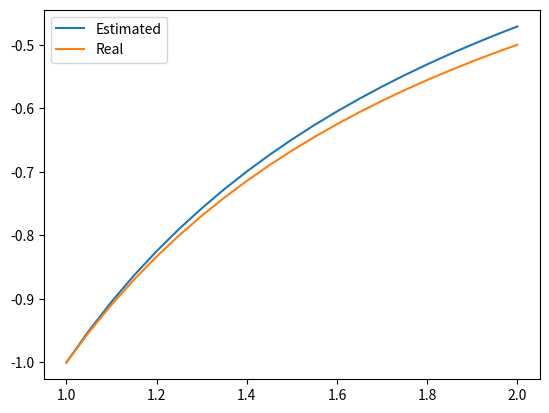
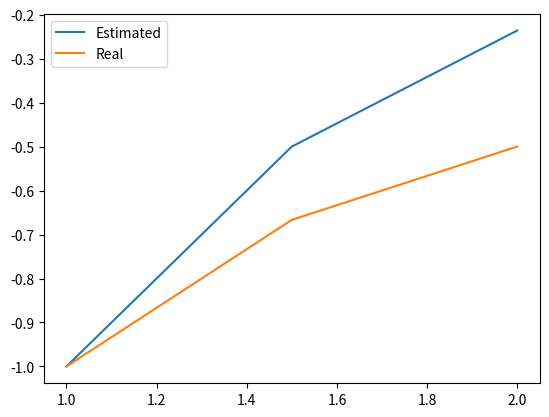
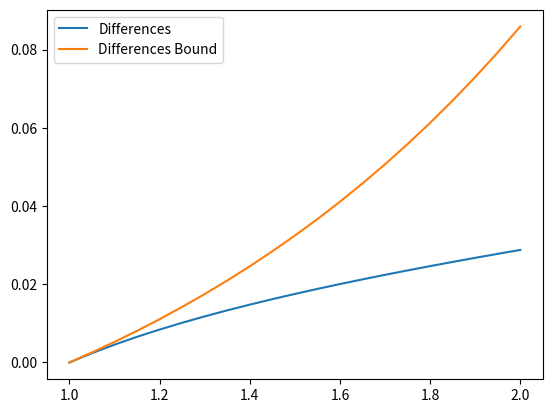
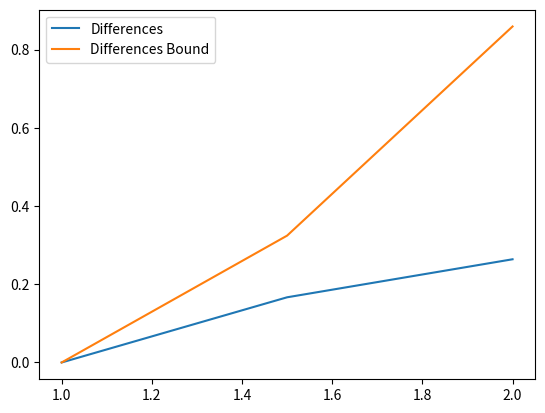
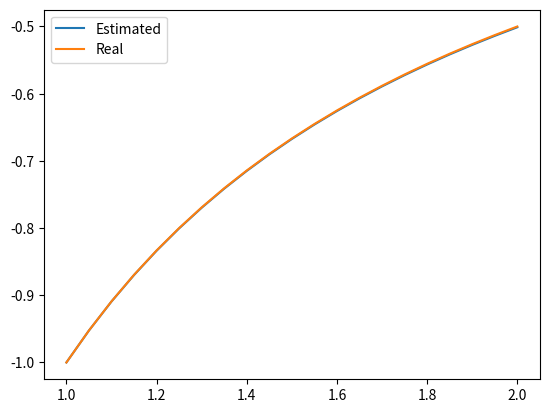
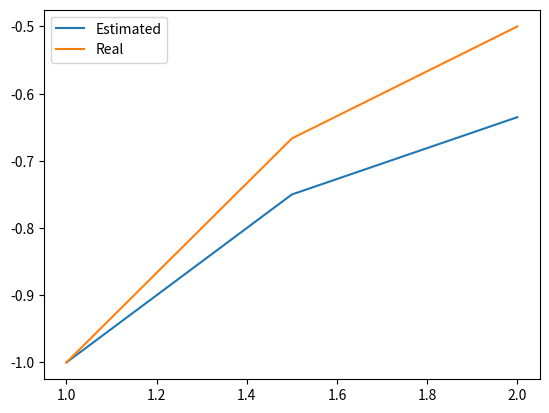
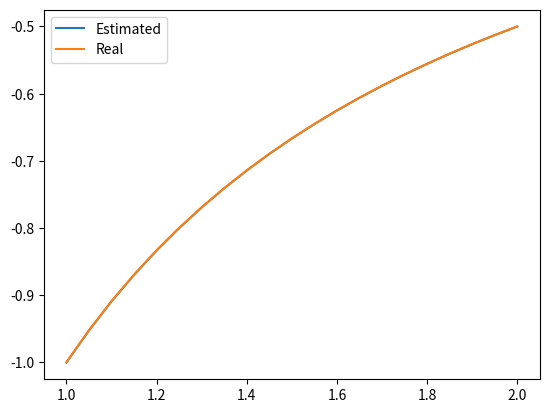
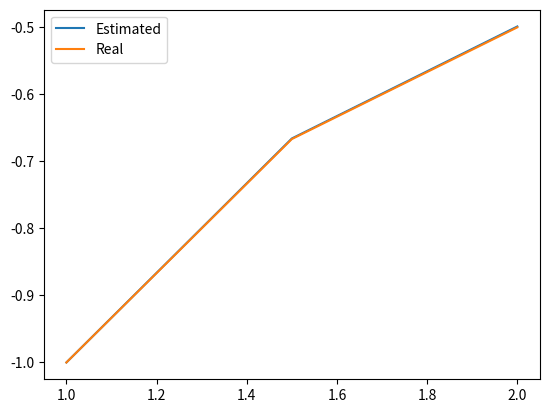

Recreate these plots in Python, in order.
from sympy.abc import t, y
from sympy import Function
from matplotlib import pyplot as plt
import math


def euler(f, y0, h, a, b, x_vals, y_vals): # f(t,y(t)), y0 of edge point - y(a), h - partition parameter, [a,b] - segment
    N = int((b - a) / h)  # num iterations
    w = y0
    for i in range(N + 1):
        ti = a + i * h
        x_vals.append(ti)
        y_vals.append(w)
        w = w + h * f.subs([(t, ti), (y, w)])
    return w


def check_sol(y1, f):
    f1 = y1.diff(t)
    f2 = f.subs([(y,y1)])
    return f1.compare(f2) == 0


def plot_graph(y1, t_vals, w_vals):
    y_vals = [y1.subs(t,ti) for ti in t_vals]
    plt.plot(t_vals, w_vals)
    plt.plot(t_vals, y_vals)
    plt.legend(["Estimated", "Real"])
    plt.show()


def calculate_error(t_vals, w_vals, h, a, y1):
    real_d_vals = [((h * 2) / 2 * 1) * (math.e ** ((ti - a) * 1) - 1) for ti in t_vals]
    d_vals = [abs(y1.subs(t, t_vals[i]) - w_vals[i]) for i in range(len(t_vals))]
    plt.plot(t_vals, d_vals)
    plt.plot(t_vals, real_d_vals)
    plt.legend(["Differences", "Differences Bound"])
    plt.show()


def linear_interpolation(x0, w0, x1, w1, val):
    l = ((w1 - w0)/(x1 - x0)) * (t - x0) + w1
    return l.subs([(t, val)])


def hermit_interpolation(x0, w0, x1, w1, val, f):
    v1 = f.subs([(t, x0), (y, w0)])
    m = (w1 - w0) / (x1 - x0)
    v2 = f.subs([(t, x1), (y, w1)])

    v1t = (m - v1) / (x1 - x0)
    v2t = (v2 - m) / (x1 - x0)

    v1tt = (v2t - v1t) / (x1 - x0)

    yt = w0 + v1 * (t - x0) + v1t * ((t - x0) ** 2) + v1tt * ((t - x0) ** 2) * (t - x1)
    return yt.subs([(t, val)])


def calculate_h():
    return 5 / (100 * (math.e - 1))


def taylor(N, f, yf, y0, h, a, b, tx_vals, ty_vals): # f(t,y(t)), y0 of edge point - y(a), h - partition parameter, [a,b] - segment
    n = int((b - a) / h)  # num iterations
    w = y0
    for i in range(n + 1):
        ti = a + i * h
        tx_vals.append(ti)
        ty_vals.append(w)
        T = sum([n_der(f, yf, j).subs([(t, ti), (y, w)]) * (h ** j) / (math.factorial(j+1)) for j in range(N)])
        w = w + h * T
    return w

def n_der(f, yf, n):
    dif = f
    for i in range(n):
        dif = dif.diff(t)
        dif = dif.subs([(yf.diff(t), f)])
    return dif.subs([(yf, y)])

def rk(f, y0, h, a, b, x_vals, y_vals):
    N = int((b - a) / h)  # num iterations
    w = y0
    for i in range(N + 1):
        ti = a + i * h
        x_vals.append(ti)
        y_vals.append(w)
        k1 = h * f.subs([(t, ti), (y, w)])
        k2 = h * f.subs([(t, ti + h / 2), (y, w + k1 / 2)])
        k3 = h * f.subs([(t, ti + h / 2), (y, w + k2 / 2)])
        k4 = h * f.subs([(t, ti + h), (y, w + k3)])
        w = w + (k1 + 2 * k2 + 2 * k3 + k4) / 6
    return w



def main():
    t_vals1 = []
    w_vals1 = []
    t_vals2 = []
    w_vals2 = []
    print("Q1")
    f = (1/t) ** 2 - (y/t) - y ** 2
    yf = Function('yf')(t)
    ft = (1/t) ** 2 - (yf/t) - yf ** 2
    print("euler with h = 0.05:")
    print(euler(f, -1, 0.05, 1, 2, t_vals1, w_vals1))
    print("euler with h = 0.5:")
    print(euler(f, -1, 0.5, 1, 2, t_vals2, w_vals2))
    print("Q2")
    y1 = - 1 / t
    print(check_sol(y1, f))
    print("Q3")
    print("plot euler with h = 0.05")
    plot_graph(y1, t_vals1, w_vals1)
    print("plot euler with h = 0.5")
    plot_graph(y1, t_vals2, w_vals2)
    print("Q4")
    print("plot differences with h = 0.05")
    calculate_error(t_vals1, w_vals1, 0.05, 1, y1)
    print("plot differences with h = 0.5")
    calculate_error(t_vals2, w_vals2, 0.5, 1, y1)
    print("Q5")
    print("linear interpolation:")
    print(linear_interpolation(t_vals1[11], w_vals1[11], t_vals1[12], w_vals1[12], 1.555))
    print("Q6")
    print("hermit interpolation:")
    print(hermit_interpolation(t_vals1[11], w_vals1[11], t_vals1[12], w_vals1[12], 1.555, f))
    print("Q7")
    print("h value:")
    print(calculate_h())
    print("Q8")
    taylor_x1_vals = []
    taylor_y1_vals = []
    print("taylor with h = 0.05:")
    print(taylor(2, ft, yf, -1, 0.05, 1, 2, taylor_x1_vals, taylor_y1_vals))
    taylor_x2_vals = []
    taylor_y2_vals = []
    print("taylor with h = 0.5:")
    print(taylor(2, ft, yf, -1, 0.5, 1, 2, taylor_x2_vals, taylor_y2_vals))
    print("plot taylor with h = 0.05")
    plot_graph(y1, taylor_x1_vals, taylor_y1_vals)
    print("plot taylor with h = 0.5")
    plot_graph(y1, taylor_x2_vals, taylor_y2_vals)
    rk_x1_vals = []
    rk_y1_vals = []
    rk_x2_vals = []
    rk_y2_vals = []
    print("rk with h = 0.05:")
    print(rk(f, -1, 0.05, 1, 2, rk_x1_vals, rk_y1_vals))
    print("rk with h = 0.5:")
    print(rk(f, -1, 0.5, 1, 2, rk_x2_vals, rk_y2_vals))
    print("plot rk with h = 0.05")
    plot_graph(y1, rk_x1_vals, rk_y1_vals)
    print("plot rk with h = 0.5")
    plot_graph(y1, rk_x2_vals, rk_y2_vals)





if __name__ == "__main__":
    main()
